Run: headless pygame with SDL's dummy video driver; simulated clock (each Clock.tick advances the game by its frame time, no real sleeping); random seed 0; keys injected as events and as key.get_pressed() state; mouse plan: one left click at the window centre at the start of phase 2, then a move to the lower-right quarter at the start of phase 3.
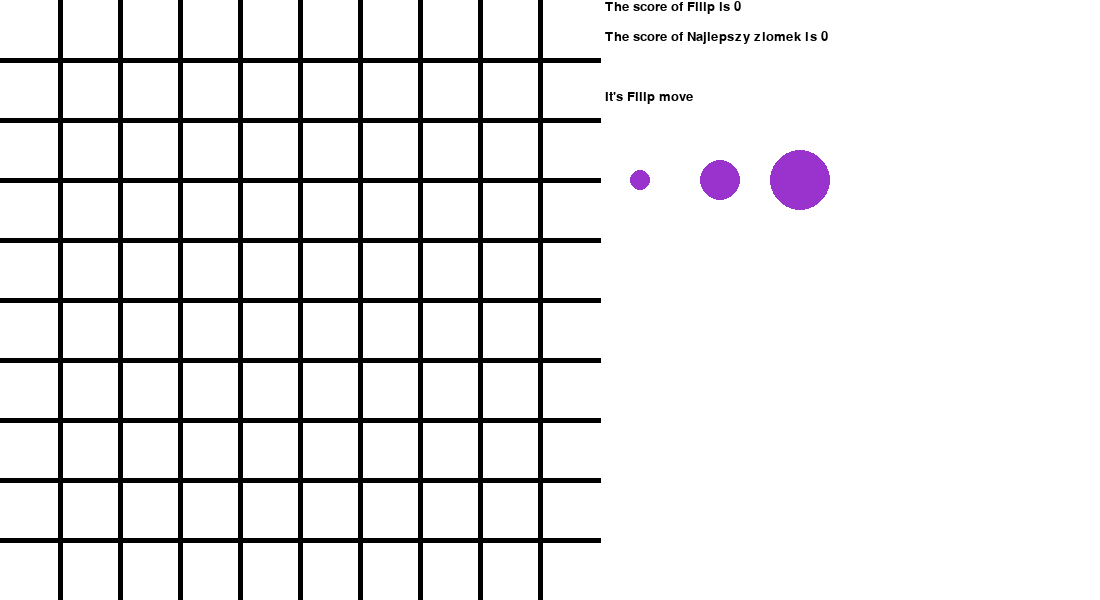
Frame 1 of 4 · flips 1–60 · no input
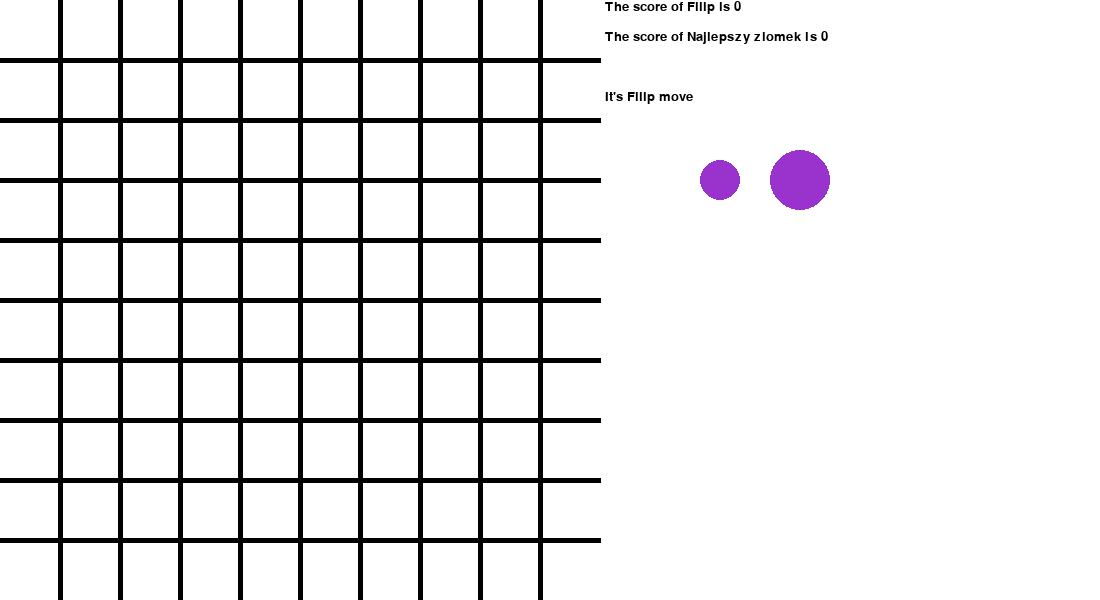
Frame 2 of 4 · flips 61–180 · clicked the window centre · tapped SPACE, RETURN · held RIGHT (→), D
Frame 3 of 4 · flips 181–300 · moved the mouse to the lower-right quarter · held DOWN (↓), S · screen unchanged from frame 2, image omitted
Frame 4 of 4 · flips 301–420 · held LEFT (←), A, UP (↑), W · screen unchanged from frame 3, image omitted

The pygame program that drew these frames:

import pygame


WHITE = (255, 255, 255)
BLACK = (0, 0, 0)
BANANA = (227, 207, 87)
DARKOCHID3 = (154, 50, 205)
WIDTHOFBOARD = 5
RESOLUTION = (1100, 600)

WIN = pygame.display.set_mode(RESOLUTION)
pygame.display.set_caption('Gobblet Gobblers')

pygame.draw.circle(WIN, BANANA, (450, 300), 20)
# pygame.display.flip()


class Board():
    def __init__(self, resolution, surface, color, color_of_board, players, size=3):
        self._resolution = resolution
        self._size = size
        self._pawns_on_board = []
        self._pawns_out_of_board = []
        self._surface = surface
        self._color = color
        self._color_of_board = color_of_board
        self._players = players
        self._board_size = min(resolution[0], resolution[1])
        self._square_size = self._board_size//self._size

    def draw_a_board(self, turn=0):
        WIN.fill(WHITE)
        for line in range(1, self._size):
            pos_begin = (self._square_size*line, 0)
            pos_end = (self._square_size*line, self._resolution[0])
            pygame.draw.line(self._surface, self._color_of_board, pos_begin, pos_end, WIDTHOFBOARD)
        for line in range(1, self._size):
            pos_begin = (0, self._square_size*line)
            pos_end = (self._resolution[1], self._square_size*line)
            pygame.draw.line(self._surface, self._color_of_board, pos_begin, pos_end, WIDTHOFBOARD)

        if self._pawns_on_board:
            for pawn in self._pawns_on_board:
                self.draw_pawn(pawn)
        height_to_blit = 0

        pygame.font.init()
        my_font = pygame.font.SysFont('Comic Sans', 20)

        for player in self._players:
            string_to_print = f'The score of {player._name} is {player._score}'
            txt = my_font.render(string_to_print, True, BLACK)
            self._surface.blit(txt, (605, height_to_blit))
            height_to_blit += 30
        string_to_print = f"It's {self._players[turn]._name} move"
        height_to_blit += 30
        txt = my_font.render(string_to_print, True, BLACK)
        self._surface.blit(txt, (605, height_to_blit))
        height_to_blit += 90
        for pawn in self._players[turn]._pawns:
            if pawn._size == 10:
                new_coordinates = (self._board_size + 40, height_to_blit)
                pawn.set_coordinates(new_coordinates)
                self.draw_pawn_by_coords(pawn)
            if pawn._size == 20:
                new_coordinates = (self._board_size + 120, height_to_blit)
                pawn.set_coordinates(new_coordinates)
                self.draw_pawn_by_coords(pawn)
            if pawn._size == 30:
                new_coordinates = (self._board_size + 200, height_to_blit)
                pawn.set_coordinates(new_coordinates)
                self.draw_pawn_by_coords(pawn)
        pygame.display.update()

    def check_if_won(self, number_in_row_to_win):
        # would change it, don't like it
        currently_check = None
        number_in_row = 1
        for x_axis in range(self._size):
            for y_axis in range(self._size):
                pawn = self.get_biggest_pawn_by_coords((x_axis, y_axis))
                if pawn:
                    if currently_check == pawn._owner:
                        number_in_row += 1
                        if number_in_row_to_win == number_in_row:
                            return pawn._owner
                    else:
                        currently_check = pawn._owner
                        number_in_row = 1

                else:
                    currently_check = None

        currently_check = None
        number_in_row = 1

        for y_axis in range(self._size):
            for x_axis in range(self._size):
                pawn = self.get_biggest_pawn_by_coords((x_axis, y_axis))
                if pawn:
                    if currently_check == pawn._owner:
                        number_in_row += 1
                        if number_in_row_to_win == number_in_row:
                            return pawn._owner
                    else:
                        currently_check = pawn._owner
                        number_in_row = 1
                else:
                    currently_check = None

        currently_check = None
        number_in_row = 1

        for xy_axis in range(self._size):
            pawn = self.get_biggest_pawn_by_coords((x_axis, y_axis))
            if pawn:
                if currently_check == pawn._owner:
                    number_in_row += 1
                    if number_in_row_to_win == number_in_row:
                        return pawn._owner
                else:
                    currently_check = pawn._owner
                    number_in_row = 1
            else:
                currently_check = None

        currently_check = None
        number_in_row = 1

        for xy_axis in range(self._size):
            pawn = self.get_biggest_pawn_by_coords((self._size-xy_axis-1, xy_axis))
            if pawn:
                if currently_check == pawn._owner:
                    number_in_row += 1
                    if number_in_row_to_win == number_in_row:
                        return pawn._owner
                else:
                    currently_check = pawn._owner
                    number_in_row = 1
            else:
                currently_check = None

    def move_a_pawn(self, pawn_to_move, new_coordinates):
        self._pawns_on_board.remove(pawn_to_move)
        pawn_to_move.set_coordinates(new_coordinates)
        self._pawns_on_board.append(pawn_to_move)

    def add_a_pawn(self, player, pawn_to_add, new_coordinates):
        if self.compare_size_of_pawns(pawn_to_add, new_coordinates):
            pawn_to_add.set_coordinates(new_coordinates)
            self._pawns_on_board.append(pawn_to_add)
            player._pawns.remove(pawn_to_add)
        # self._pawns_out_of_board.remove(pawn_to_add)
        # to do delete added pawn from pawns_out_of_board

    def compare_size_of_pawns(self, pawn_to_add, new_coordinates):
        pawn = self.get_biggest_pawn_by_coords(new_coordinates)
        if pawn is None:
            return True
        if pawn_to_add._size > pawn._size:
            return True
        else:
            return False

    def get_pawn_by_size(self, size, turn):
        for pawn in self._players[turn]._pawns:
            if pawn._size == size:
                self._players[turn]._pawns.remove(pawn)
                return pawn
        else:
            return None

    def get_biggest_pawn_by_coords(self, coords):
        possible_pawns = []
        for pawn in self._pawns_on_board:
            if pawn._coordinates == coords:
                possible_pawns.append(pawn)
        max_size = 0
        for pawn in possible_pawns:
            max_size = max(max_size, pawn._size)
        for pawn in possible_pawns:
            if max_size == pawn._size:
                return pawn

    def pawns_out_of_board(self):
        return self._pawns_out_of_board

    def draw_pawn(self, pawn):
        x = (pawn._coordinates[0]*self._square_size)+self._square_size//2
        y = (pawn._coordinates[1]*self._square_size)+self._square_size//2
        pygame.draw.circle(WIN, pawn._color, (x, y), pawn._size, pawn._size)

    def draw_pawn_by_coords(self, pawn):
        x = pawn._coordinates[0]
        y = pawn._coordinates[1]
        pygame.draw.circle(WIN, pawn._color, (x, y), pawn._size, pawn._size)

    def pick_a_pawn(self, coords, isclick, turn):
        xnewpos = coords[0]//self._square_size
        ynewpos = coords[1]//self._square_size
        newpos = (xnewpos, ynewpos)
        if coords[0] <= self._board_size:
            if isclick[0]:
                pawn = self.get_biggest_pawn_by_coords(newpos)
                if pawn:
                    self._pawns_on_board.remove(pawn)
                    return pawn
        if coords[0] > self._size:
            if isclick[0]:
                if coords[0] < self._board_size + 40:
                    return self.get_pawn_by_size(10, turn)
                elif coords[0] < self._board_size + 120:
                    return self.get_pawn_by_size(20, turn)
                elif coords[0] < self._board_size + 200:
                    return self.get_pawn_by_size(30, turn)

class Player():
    def __init__(self, name, color, score=0):
        # to do fix problem with data assignment
        self._name = name
        self._score = score
        self._pawns = []
        self._color = color

    def add_pawns(self, number_of_pawns_to_add):
        for size in range(1, 4):
            for pawn in range(number_of_pawns_to_add):
                self._pawns.append(Pawn(size*10, self._color, self))


class Pawn():
    def __init__(self, size, color, owner, coordinates=None):
        self._size = size
        self._color = color
        if coordinates:
            self._coordinates = coordinates
        self._owner = owner

    def size(self):
        return self._size

    def set_coordinates(self, new_coordinates):
        self._coordinates = new_coordinates

    def coordinates(self):
        return self._coordinates


def draw_window():
    WIN.fill(WHITE)
    pygame.display.update()

# pygame.transform.scale()


def main():
    draw_window()
    # to do update window every click
    run = True
    player_one = Player('Filip', DARKOCHID3)
    player_two = Player('Najlepszy ziomek', BANANA)
    player_one.add_pawns(3)
    player_two.add_pawns(3)
    my_board = Board(RESOLUTION, WIN, WHITE, BLACK, [player_one, player_two], 10)
    my_board.draw_a_board()
    turn = 0
    while run:
        for event in pygame.event.get():
            if event.type == pygame.QUIT:
                run = False
            mousepos = pygame.mouse.get_pos()
            isclick = pygame.mouse.get_pressed()
            xnewpos = mousepos[0]//my_board._square_size
            ynewpos = mousepos[1]//my_board._square_size
            newpos = (xnewpos, ynewpos)
            mousepos = pygame.mouse.get_pos()
            isclick = pygame.mouse.get_pressed()
            xnewpos = mousepos[0]//my_board._square_size
            ynewpos = mousepos[1]//my_board._square_size
            newpos = (xnewpos, ynewpos)
            my_board.pick_a_pawn(mousepos, isclick, turn)
                # if isclick[0] and xnewpos < my_board._size and ynewpos < my_board._size:
                #     my_board.add_a_pawn(my_board._players[turn], my_board._players[turn]._pawns[0], newpos)
                #     turn += 1
            turn = turn % len(my_board._players)
            winner = my_board.check_if_won(3)
            if winner:
                winner._score += 1
            my_board.draw_a_board(turn)

        # print(mousepos + isclick)
        pygame.display.update()
    pygame.quit()


if __name__ == "__main__":
    main()
